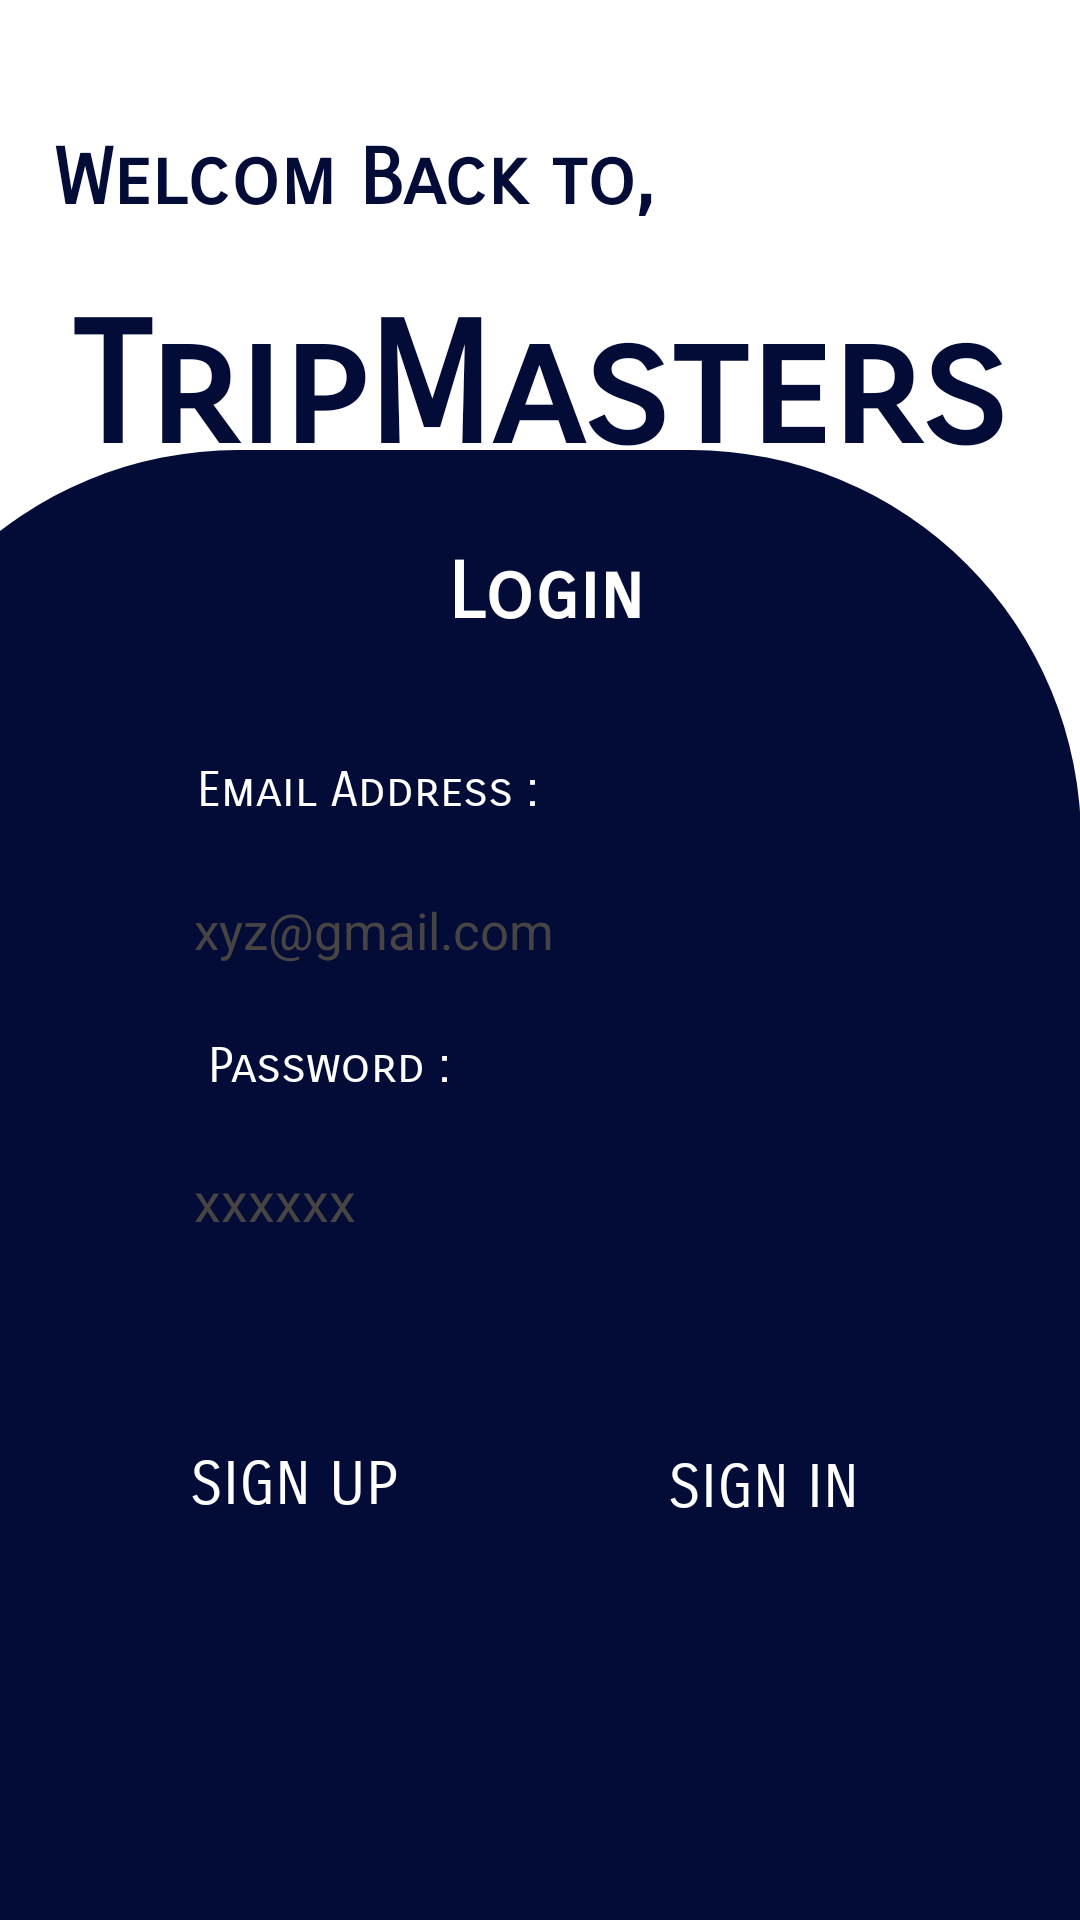

The Android layout XML behind this screen, and the referenced resources:
<!-- AndroidManifest.xml: application theme Theme.TourApp -->
<!-- res/layout/activity_login.xml -->
<?xml version="1.0" encoding="utf-8"?>
<androidx.constraintlayout.widget.ConstraintLayout xmlns:android="http://schemas.android.com/apk/res/android"
    xmlns:app="http://schemas.android.com/apk/res-auto"
    xmlns:tools="http://schemas.android.com/tools"
    android:layout_width="match_parent"
    android:background="@color/white"
    android:layout_height="match_parent"
    tools:context=".LoginActivity">


    <TextView
        android:id="@+id/textView"
        android:layout_width="411dp"
        android:layout_height="490dp"
        android:background="@drawable/upround"
        android:backgroundTint="@color/royal_blue_dark"
        app:layout_constraintBottom_toBottomOf="parent"
        app:layout_constraintEnd_toEndOf="parent"
        app:layout_constraintHorizontal_bias="1.0"
        app:layout_constraintStart_toStartOf="parent" />

    <TextView
        android:id="@+id/textView4"
        android:layout_width="wrap_content"
        android:layout_height="wrap_content"
        android:text="Password :"
        android:textColor="@color/white"
        android:textSize="16dp"
        android:fontFamily="sans-serif-smallcaps"
        app:layout_constraintBottom_toTopOf="@+id/etPassLogin"
        app:layout_constraintEnd_toEndOf="parent"
        app:layout_constraintHorizontal_bias="0.248"
        app:layout_constraintStart_toStartOf="parent"
        app:layout_constraintTop_toTopOf="@+id/textView"
        app:layout_constraintVertical_bias="0.946" />

    <ProgressBar
        android:id="@+id/progressBarLogin"
        style="?android:attr/progressBarStyle"
        android:layout_width="wrap_content"
        android:visibility="gone"
        android:layout_height="wrap_content"
        app:layout_constraintBottom_toBottomOf="parent"
        app:layout_constraintEnd_toEndOf="parent"
        app:layout_constraintHorizontal_bias="0.5"
        app:layout_constraintStart_toStartOf="parent"
        app:layout_constraintTop_toTopOf="parent"
        app:layout_constraintVertical_bias="0.5" />
    <Button
        android:id="@+id/btnLogin"
        android:layout_width="120dp"
        android:layout_height="48dp"
        android:layout_marginBottom="120dp"
        android:background="@drawable/corner"
        android:backgroundTint="#2142ED"
        android:text="Sign In"
        android:fontFamily="sans-serif-smallcaps"
        android:textSize="20dp"
        app:layout_constraintBottom_toBottomOf="parent"
        app:layout_constraintEnd_toEndOf="parent"
        app:layout_constraintHorizontal_bias="0.534"
        app:layout_constraintStart_toEndOf="@+id/btnGotoReg" />

    <Button
        android:id="@+id/btnGotoReg"
        android:layout_width="wrap_content"
        android:layout_height="50dp"
        android:layout_marginBottom="120dp"
        android:background="@drawable/corner"
        android:backgroundTint="#2142ED"
        android:text="Sign Up"
        android:textSize="20dp"
        android:fontFamily="sans-serif-smallcaps"
        app:layout_constraintBottom_toBottomOf="parent"
        app:layout_constraintEnd_toEndOf="parent"
        app:layout_constraintHorizontal_bias="0.197"
        app:layout_constraintStart_toStartOf="parent" />

    <TextView
        android:id="@+id/textView2"
        android:layout_width="wrap_content"
        android:layout_height="wrap_content"
        android:layout_marginTop="96dp"
        android:fontFamily="sans-serif-smallcaps"
        android:text="@string/app_name"
        android:textStyle="bold"
        android:textColor="@color/royal_blue_dark"
        android:textSize="56dp"
        app:layout_constraintEnd_toEndOf="parent"
        app:layout_constraintHorizontal_bias="0.497"
        app:layout_constraintStart_toStartOf="parent"
        app:layout_constraintTop_toTopOf="parent" />

    <TextView
        android:id="@+id/textView5"
        android:layout_width="wrap_content"
        android:layout_height="38dp"
        android:layout_marginTop="44dp"
        android:fontFamily="sans-serif-smallcaps"
        android:text="Welcom Back to,"
        android:textColor="@color/royal_blue_dark"
        android:textSize="26dp"
        android:textStyle="bold"
        app:layout_constraintEnd_toEndOf="parent"
        app:layout_constraintHorizontal_bias="0.113"
        app:layout_constraintStart_toStartOf="parent"
        app:layout_constraintTop_toTopOf="parent" />

    <TextView
        android:id="@+id/textView6"
        android:layout_width="wrap_content"
        android:layout_height="38dp"
        android:layout_marginTop="32dp"
        android:fontFamily="sans-serif-smallcaps"
        android:text="Login"
        android:textColor="@color/white"
        android:textSize="26dp"
        android:textStyle="bold"
        app:layout_constraintEnd_toEndOf="parent"
        app:layout_constraintHorizontal_bias="0.507"
        app:layout_constraintStart_toStartOf="parent"
        app:layout_constraintTop_toTopOf="@+id/textView" />

    <EditText
        android:id="@+id/etEmailLogin"
        android:layout_width="250dp"
        android:layout_height="48dp"
        android:layout_marginTop="136dp"
        android:background="@drawable/corner"
        android:backgroundTint="@color/white"
        android:ems="10"
        android:hint="xyz@gmail.com"
        android:inputType="textEmailAddress"
        android:paddingLeft="10dp"
        android:textColor="@color/black"
        android:textColorHint="#494444"
        android:textSize="17dp"
        app:layout_constraintEnd_toEndOf="parent"
        app:layout_constraintHorizontal_bias="0.496"
        app:layout_constraintStart_toStartOf="parent"
        app:layout_constraintTop_toTopOf="@+id/textView" />

    <EditText
        android:id="@+id/etPassLogin"
        android:layout_width="250dp"
        android:layout_height="48dp"
        android:background="@drawable/corner"
        android:backgroundTint="@color/white"
        android:ems="10"
        android:hint="xxxxxx"
        android:inputType="textPassword"
        android:paddingLeft="10dp"
        android:textColor="@color/black"
        android:textColorHint="#494444"
        app:layout_constraintBottom_toBottomOf="parent"
        app:layout_constraintEnd_toEndOf="parent"
        app:layout_constraintHorizontal_bias="0.497"
        app:layout_constraintStart_toStartOf="parent"
        app:layout_constraintTop_toBottomOf="@+id/etEmailLogin"
        app:layout_constraintVertical_bias="0.164" />

    <TextView
        android:id="@+id/textView3"
        android:layout_width="wrap_content"
        android:layout_height="wrap_content"
        android:text="Email Address :"
        android:textColor="@color/white"
        android:textSize="16dp"
        android:fontFamily="sans-serif-smallcaps"
        app:layout_constraintBottom_toTopOf="@+id/etEmailLogin"
        app:layout_constraintEnd_toEndOf="parent"
        app:layout_constraintHorizontal_bias="0.267"
        app:layout_constraintStart_toStartOf="parent"
        app:layout_constraintTop_toTopOf="@+id/textView"
        app:layout_constraintVertical_bias="0.889" />

</androidx.constraintlayout.widget.ConstraintLayout>
<!-- resources referenced by this layout -->
<resources>
  <color name="black">#FF000000</color>
  <color name="royal_blue_dark">#030B37</color>
  <color name="white">#FFFFFFFF</color>
  <!-- drawable upround (drawable) -->
  <?xml version="1.0" encoding="utf-8"?>
  <shape xmlns:android="http://schemas.android.com/apk/res/android">
  <corners
      android:topLeftRadius="130dp"
      android:topRightRadius="130dp"
      />
  </shape>
  <string name="app_name">TripMasters</string>
  <style name="Theme.TourApp" parent="Base.Theme.TourApp" />
  <style name="Base.Theme.TourApp" parent="Theme.AppCompat">
          
          
      </style>
</resources>
